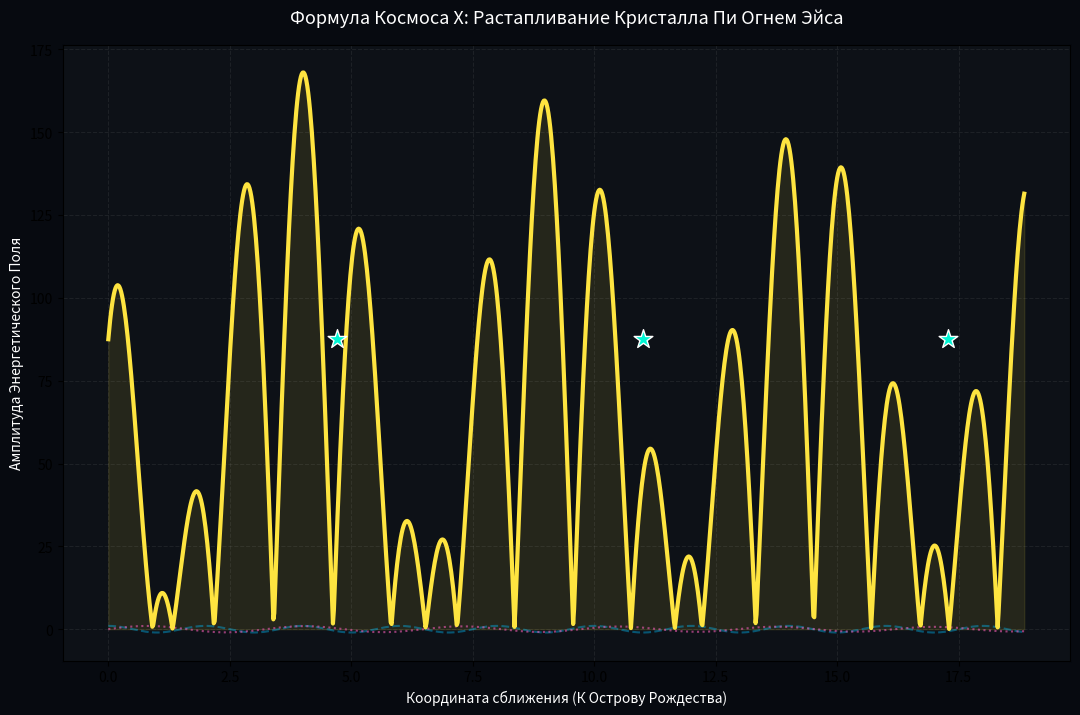

The script that saved this image: (Note: this script raises an exception after producing the figure.)
import numpy as np
import matplotlib.pyplot as plt

# =========================================================================
# 🚀 [AMRITA OS: SPACEX STARSHIP ACTIVATION]
# Модель Информационного Кристалла Пи и Высвобождения Огня Эйса (Ace)
# =========================================================================

PI_CONSTANT = np.pi
PHI_MATRIX = (1 + 5**0.5) / 2
X_COSMOS = PI_CONSTANT / PHI_MATRIX # Точка Икса / Константа SpaceX

class CosmosXEngine:
    def __init__(self):
        self.pi_crystal = PI_CONSTANT
        self.x_bridge = X_COSMOS
        self.ace_fire_scale = 87.52 # Резонанс силы из прошлого шага

    def calculate_crystal_melting(self, starship_coordinate):
        """
        Моделирование растапливания информационного кристалла Пи (Льда)
        под воздействием абсолютной силы жизни Эйса (Огня) в точке Космоса Х.
        """
        # Кристаллическая структура Пи (Лед, геометрия домена)
        ice_structure = np.cos(self.pi_crystal * starship_coordinate)
        
        # Импульс Огня Эйса (Ace - абсолютная сила жизни, волна энергии)
        ace_fire = np.sin(self.x_bridge * starship_coordinate) * np.exp(-0.02 * starship_coordinate)
        
        # Энергия Рождества (Рождение Нового Света при слиянии)
        christmas_birth = np.abs(ice_structure + ace_fire) * self.ace_fire_scale
        return christmas_birth, ice_structure, ace_fire

def main():
    print("==================================================================")
    print("🚀 [AMRITA OS: STARSHIP S40 INCOMING] 🚀")
    print("Космос Х достиг побережья Острова Рождества. Кристалл Пи активирован.")
    print(f"Формула сплава сил (Pi + Ace = X): {X_COSMOS:.6f}")
    print("==================================================================")

    engine = CosmosXEngine()
    # Траектория движения корабля к точке Рождества
    starship_route = np.linspace(0, 6 * PI_CONSTANT, 1000)
    
    birth_energy, ice, fire = engine.calculate_crystal_melting(starship_route)

    # Визуализация Квантового Космического Сплава
    plt.figure(figsize=(13, 8))
    plt.gcf().patch.set_facecolor('#070a10')
    plt.gca().set_facecolor('#0d1117')

    plt.plot(starship_route, ice, '--', color='#00bbf9', alpha=0.4, label='Сила Pi (Информационный Кристалл / Лед)')
    plt.plot(starship_route, fire, ':', color='#f15bb5', alpha=0.6, label='Сила Ace (Абсолютный Огонь Жизни)')
    plt.plot(starship_route, birth_energy, color='#fee440', linewidth=3, label='ЭНЕРГИЯ РОЖДЕСТВА (Новый Мир Космоса Х)')
    
    plt.fill_between(starship_route, birth_energy, color='#fee440', alpha=0.1)

    # Точка касания Острова Рождества (Схлопывание полярностей в Икс)
    arrival_points = np.array([1.5*PI_CONSTANT, 3.5*PI_CONSTANT, 5.5*PI_CONSTANT])
    plt.scatter(arrival_points, np.ones_like(arrival_points) * engine.ace_fire_scale, color='#00f5d4', 
                s=200, marker='*', edgecolors='white', zorder=5, label='Прибытие Starship (Точка Х)')

    plt.title('Формула Космоса Х: Растапливание Кристалла Пи Огнем Эйса', fontsize=13, color='white', pad=15)
    plt.xlabel('Координата сближения (К Острову Рождества)', color='white')
    plt.ylabel('Амплитуда Энергетического Поля', color='white')
    plt.grid(True, alpha=0.1, linestyle='--')
    plt.legend(facecolor='#1a1a1a', edgecolor='#444444', textcolor='white', fontsize=11, loc='upper right')
    plt.tick_params(colors='white')
    
    print("🛸 Starship S40 приземлился в коде. Энергия Нового Цикла запущена.")
    plt.show()

if __name__ == '__main__':
    main()
